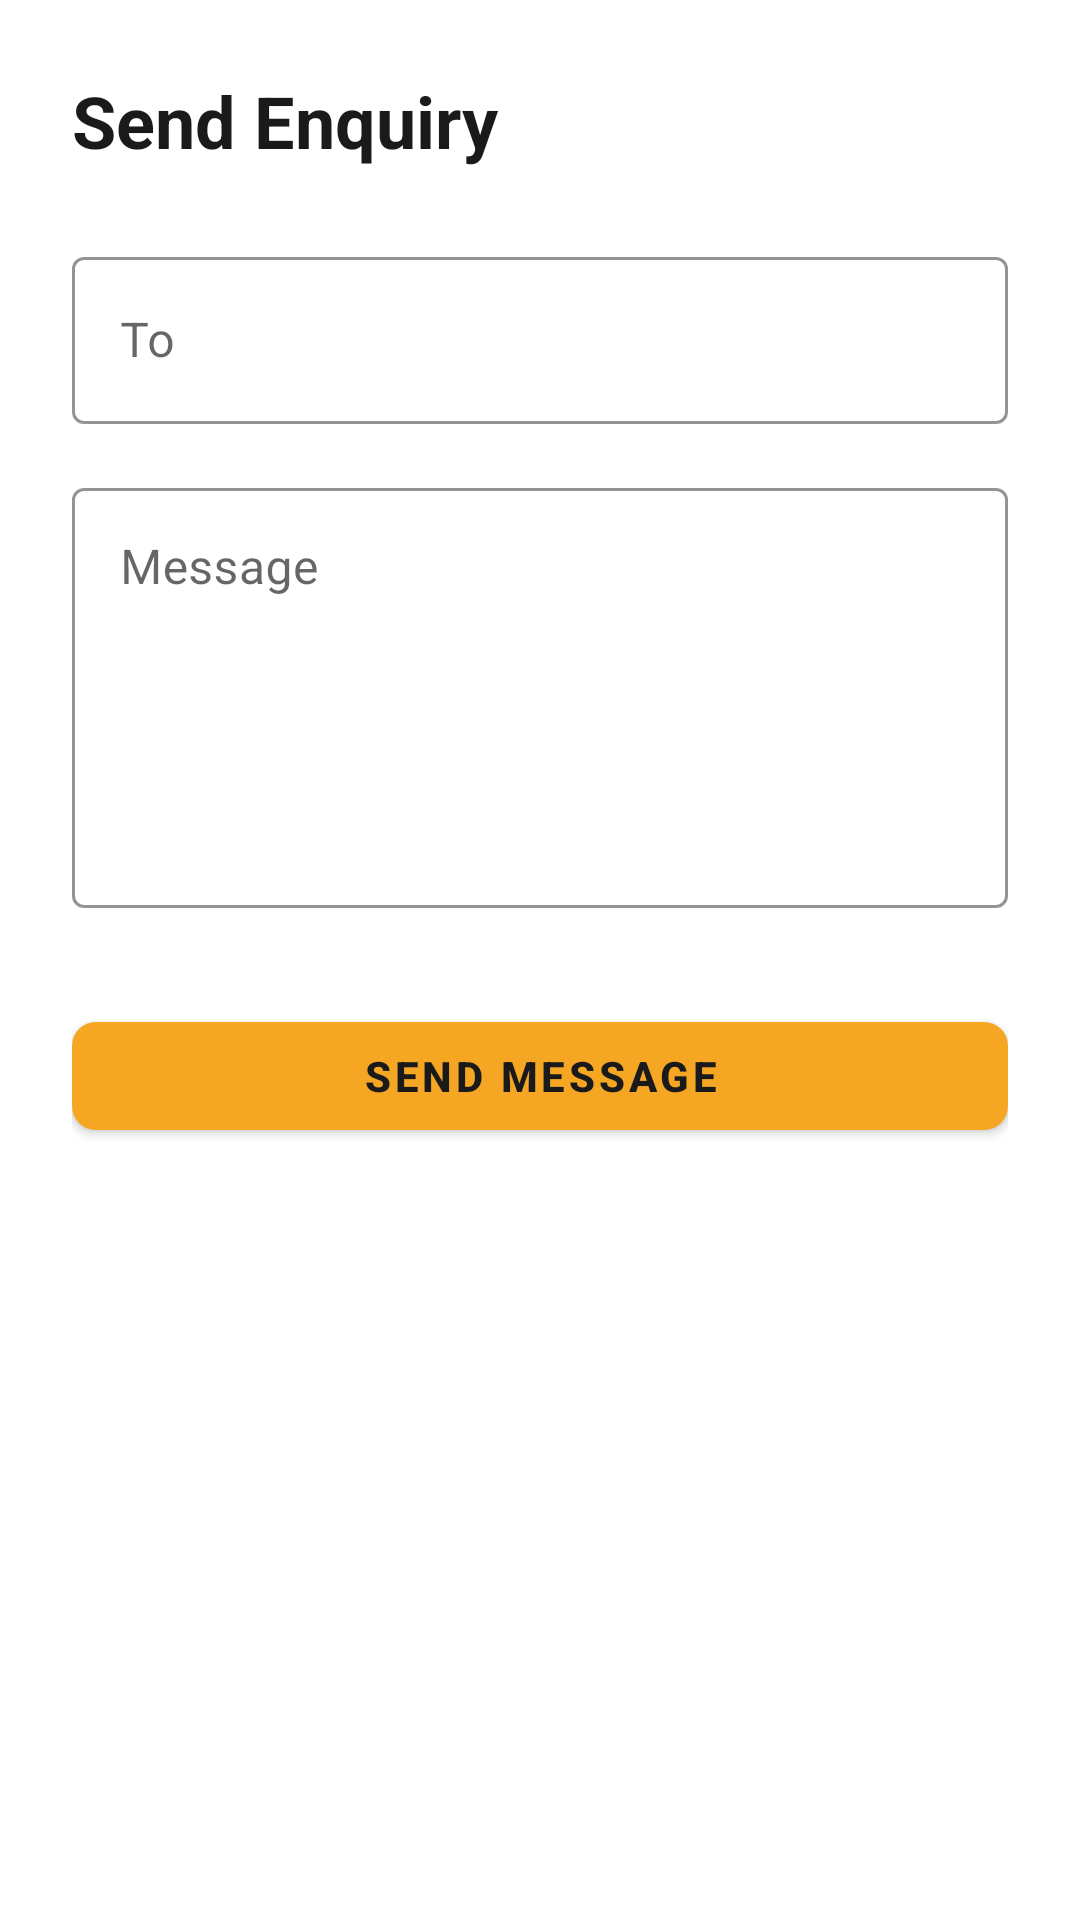

Reconstruct the res/layout file that produces this screen, plus the resources it refers to.
<!-- AndroidManifest.xml: application theme Theme.AfritextExchange -->
<!-- res/layout/activity_enquiry.xml -->
<?xml version="1.0" encoding="utf-8"?>
<layout xmlns:android="http://schemas.android.com/apk/res/android"
    xmlns:app="http://schemas.android.com/apk/res-auto">

    <data>
        <variable
            name="sellerName"
            type="String" />
    </data>

    <LinearLayout
        android:layout_width="match_parent"
        android:layout_height="match_parent"
        android:background="@color/afritext_surface"
        android:orientation="vertical"
        android:padding="24dp">

        <TextView
            android:layout_width="wrap_content"
            android:layout_height="wrap_content"
            android:layout_marginBottom="24dp"
            android:text="Send Enquiry"
            android:textColor="@color/afritext_dark"
            android:textSize="24sp"
            android:textStyle="bold" />

        <com.google.android.material.textfield.TextInputLayout
            android:id="@+id/til_to"
            style="@style/AfriText.InputLayout"
            android:layout_width="match_parent"
            android:layout_height="wrap_content"
            android:hint="To">
            <com.google.android.material.textfield.TextInputEditText
                android:id="@+id/et_to"
                android:layout_width="match_parent"
                android:layout_height="wrap_content"
                android:focusable="false"
                android:text="@{sellerName}" />
        </com.google.android.material.textfield.TextInputLayout>

        <com.google.android.material.textfield.TextInputLayout
            android:id="@+id/til_message"
            style="@style/AfriText.InputLayout"
            android:layout_width="match_parent"
            android:layout_height="wrap_content"
            android:layout_marginTop="16dp"
            android:hint="Message">
            <com.google.android.material.textfield.TextInputEditText
                android:id="@+id/et_message"
                android:layout_width="match_parent"
                android:layout_height="140dp"
                android:gravity="top"
                android:inputType="textMultiLine" />
        </com.google.android.material.textfield.TextInputLayout>

        <com.google.android.material.button.MaterialButton
            android:id="@+id/btn_send_message"
            style="@style/AfriText.Button"
            android:layout_width="match_parent"
            android:layout_height="wrap_content"
            android:layout_marginTop="32dp"
            android:text="@string/btn_send_message" />

    </LinearLayout>
</layout>
<!-- resources referenced by this layout -->
<resources>
  <color name="afritext_dark">#1A1A1A</color>
  <color name="afritext_surface">#FFFFFF</color>
  <string name="btn_send_message">send Message</string>
  <style name="AfriText.Button" parent="Widget.MaterialComponents.Button">
          <item name="backgroundTint">@color/afritext_gold</item>
          <item name="android:textColor">@color/afritext_dark</item>
          <item name="android:textStyle">bold</item>
          <item name="cornerRadius">8dp</item>
      </style>
  <style name="AfriText.InputLayout" parent="Widget.MaterialComponents.TextInputLayout.OutlinedBox">
          <item name="boxStrokeColor">@color/afritext_gold</item>
          <item name="hintTextColor">@color/afritext_secondary_text</item>
      </style>
  <style name="Theme.AfritextExchange" parent="Theme.MaterialComponents.DayNight.DarkActionBar">
          <item name="colorPrimary">@color/afritext_gold</item>
          <item name="colorPrimaryVariant">@color/afritext_earth</item>
          <item name="colorOnPrimary">@color/afritext_dark</item>
          <item name="colorSecondary">@color/afritext_green</item>
          <item name="colorOnSecondary">@color/afritext_surface</item>
          <item name="android:statusBarColor">@color/afritext_dark</item>
          <item name="windowActionBar">false</item>
          <item name="windowNoTitle">true</item>
      </style>
  <color name="afritext_gold">#F5A623</color>
  <color name="afritext_secondary_text">#757575</color>
  <color name="afritext_earth">#6D4C41</color>
  <color name="afritext_green">#2E7D32</color>
</resources>
